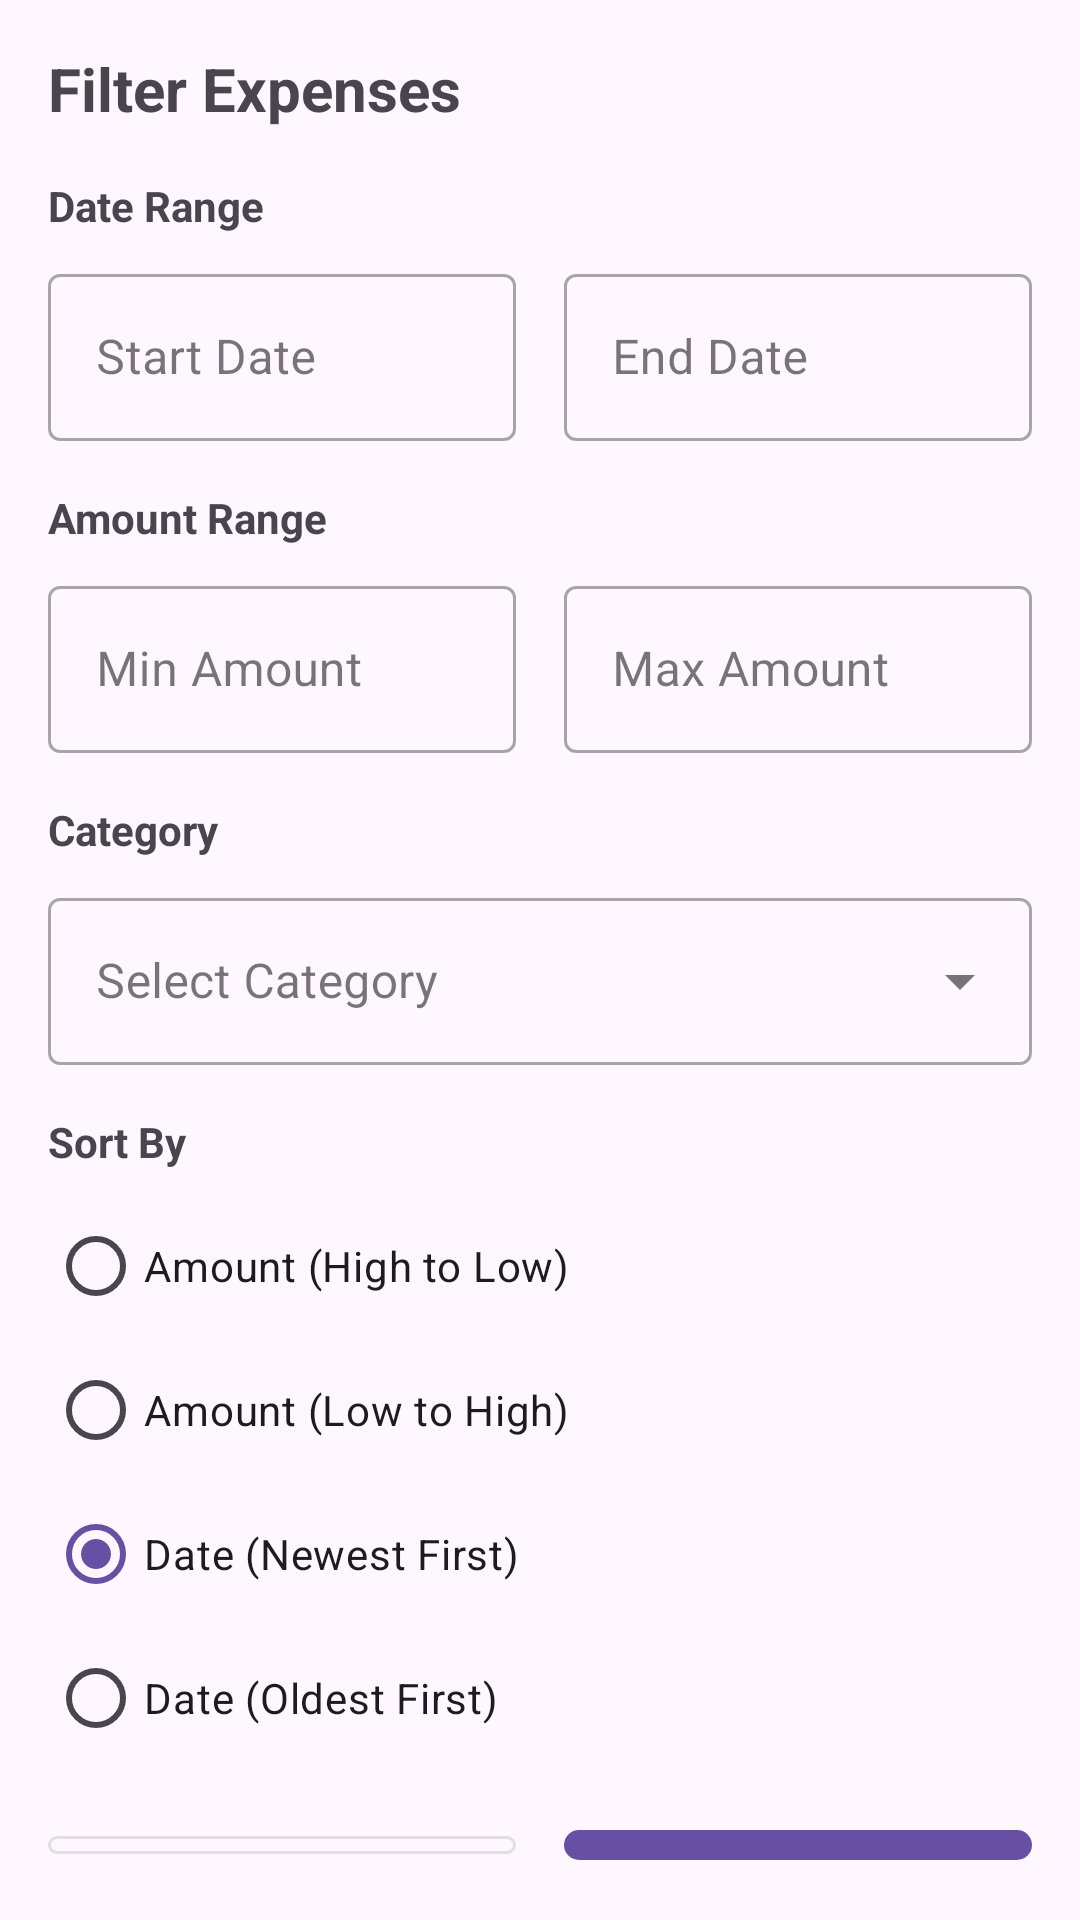

Write the Android layout XML for this screen, with the resource values it uses.
<!-- AndroidManifest.xml: application theme Theme.BudgetApp -->
<!-- res/layout/dialog_expense_filter.xml -->
<?xml version="1.0" encoding="utf-8"?>
<LinearLayout xmlns:android="http://schemas.android.com/apk/res/android"
    android:layout_width="match_parent"
    android:layout_height="wrap_content"
    android:orientation="vertical"
    android:padding="16dp">

    <TextView
        android:layout_width="match_parent"
        android:layout_height="wrap_content"
        android:text="Filter Expenses"
        android:textSize="20sp"
        android:textStyle="bold"
        android:layout_marginBottom="16dp"/>

    
    <TextView
        android:layout_width="match_parent"
        android:layout_height="wrap_content"
        android:text="Date Range"
        android:textStyle="bold"
        android:layout_marginBottom="8dp"/>

    <LinearLayout
        android:layout_width="match_parent"
        android:layout_height="wrap_content"
        android:orientation="horizontal"
        android:layout_marginBottom="16dp">

        <com.google.android.material.textfield.TextInputLayout
            android:layout_width="0dp"
            android:layout_height="wrap_content"
            android:layout_weight="1"
            android:layout_marginEnd="8dp"
            style="@style/Widget.MaterialComponents.TextInputLayout.OutlinedBox">

            <com.google.android.material.textfield.TextInputEditText
                android:id="@+id/startDateInput"
                android:layout_width="match_parent"
                android:layout_height="wrap_content"
                android:hint="Start Date"
                android:focusable="false"
                android:clickable="true"/>
        </com.google.android.material.textfield.TextInputLayout>

        <com.google.android.material.textfield.TextInputLayout
            android:layout_width="0dp"
            android:layout_height="wrap_content"
            android:layout_weight="1"
            android:layout_marginStart="8dp"
            style="@style/Widget.MaterialComponents.TextInputLayout.OutlinedBox">

            <com.google.android.material.textfield.TextInputEditText
                android:id="@+id/endDateInput"
                android:layout_width="match_parent"
                android:layout_height="wrap_content"
                android:hint="End Date"
                android:focusable="false"
                android:clickable="true"/>
        </com.google.android.material.textfield.TextInputLayout>
    </LinearLayout>

    
    <TextView
        android:layout_width="match_parent"
        android:layout_height="wrap_content"
        android:text="Amount Range"
        android:textStyle="bold"
        android:layout_marginBottom="8dp"/>

    <LinearLayout
        android:layout_width="match_parent"
        android:layout_height="wrap_content"
        android:orientation="horizontal"
        android:layout_marginBottom="16dp">

        <com.google.android.material.textfield.TextInputLayout
            android:layout_width="0dp"
            android:layout_height="wrap_content"
            android:layout_weight="1"
            android:layout_marginEnd="8dp"
            style="@style/Widget.MaterialComponents.TextInputLayout.OutlinedBox">

            <com.google.android.material.textfield.TextInputEditText
                android:id="@+id/minAmountInput"
                android:layout_width="match_parent"
                android:layout_height="wrap_content"
                android:hint="Min Amount"
                android:inputType="numberDecimal"/>
        </com.google.android.material.textfield.TextInputLayout>

        <com.google.android.material.textfield.TextInputLayout
            android:layout_width="0dp"
            android:layout_height="wrap_content"
            android:layout_weight="1"
            android:layout_marginStart="8dp"
            style="@style/Widget.MaterialComponents.TextInputLayout.OutlinedBox">

            <com.google.android.material.textfield.TextInputEditText
                android:id="@+id/maxAmountInput"
                android:layout_width="match_parent"
                android:layout_height="wrap_content"
                android:hint="Max Amount"
                android:inputType="numberDecimal"/>
        </com.google.android.material.textfield.TextInputLayout>
    </LinearLayout>

    
    <TextView
        android:layout_width="match_parent"
        android:layout_height="wrap_content"
        android:text="Category"
        android:textStyle="bold"
        android:layout_marginBottom="8dp"/>

    <com.google.android.material.textfield.TextInputLayout
        android:layout_width="match_parent"
        android:layout_height="wrap_content"
        android:layout_marginBottom="16dp"
        style="@style/Widget.MaterialComponents.TextInputLayout.OutlinedBox.ExposedDropdownMenu">

        <AutoCompleteTextView
            android:id="@+id/categoryDropdown"
            android:layout_width="match_parent"
            android:layout_height="wrap_content"
            android:hint="Select Category"
            android:inputType="none"/>
    </com.google.android.material.textfield.TextInputLayout>

    
    <TextView
        android:layout_width="match_parent"
        android:layout_height="wrap_content"
        android:text="Sort By"
        android:textStyle="bold"
        android:layout_marginBottom="8dp"/>

    <RadioGroup
        android:id="@+id/sortOptionsGroup"
        android:layout_width="match_parent"
        android:layout_height="wrap_content"
        android:layout_marginBottom="16dp">

        <RadioButton
            android:id="@+id/sortAmountHighToLow"
            android:layout_width="match_parent"
            android:layout_height="wrap_content"
            android:text="Amount (High to Low)"/>

        <RadioButton
            android:id="@+id/sortAmountLowToHigh"
            android:layout_width="match_parent"
            android:layout_height="wrap_content"
            android:text="Amount (Low to High)"/>

        <RadioButton
            android:id="@+id/sortDateNewest"
            android:layout_width="match_parent"
            android:layout_height="wrap_content"
            android:text="Date (Newest First)"
            android:checked="true"/>

        <RadioButton
            android:id="@+id/sortDateOldest"
            android:layout_width="match_parent"
            android:layout_height="wrap_content"
            android:text="Date (Oldest First)"/>
    </RadioGroup>

    
    <LinearLayout
        android:layout_width="match_parent"
        android:layout_height="wrap_content"
        android:orientation="horizontal">

        <com.google.android.material.button.MaterialButton
            android:id="@+id/resetButton"
            android:layout_width="0dp"
            android:layout_height="wrap_content"
            android:layout_weight="1"
            android:layout_marginEnd="8dp"
            android:text="Reset"
            style="@style/Widget.MaterialComponents.Button.OutlinedButton"/>

        <com.google.android.material.button.MaterialButton
            android:id="@+id/applyButton"
            android:layout_width="0dp"
            android:layout_height="wrap_content"
            android:layout_weight="1"
            android:layout_marginStart="8dp"
            android:text="Apply"/>
    </LinearLayout>

</LinearLayout>
<!-- resources referenced by this layout -->
<resources>
  <style name="Theme.BudgetApp" parent="Base.Theme.BudgetApp" />
  <style name="Base.Theme.BudgetApp" parent="Theme.Material3.DayNight.NoActionBar">
          
          
      </style>
</resources>
